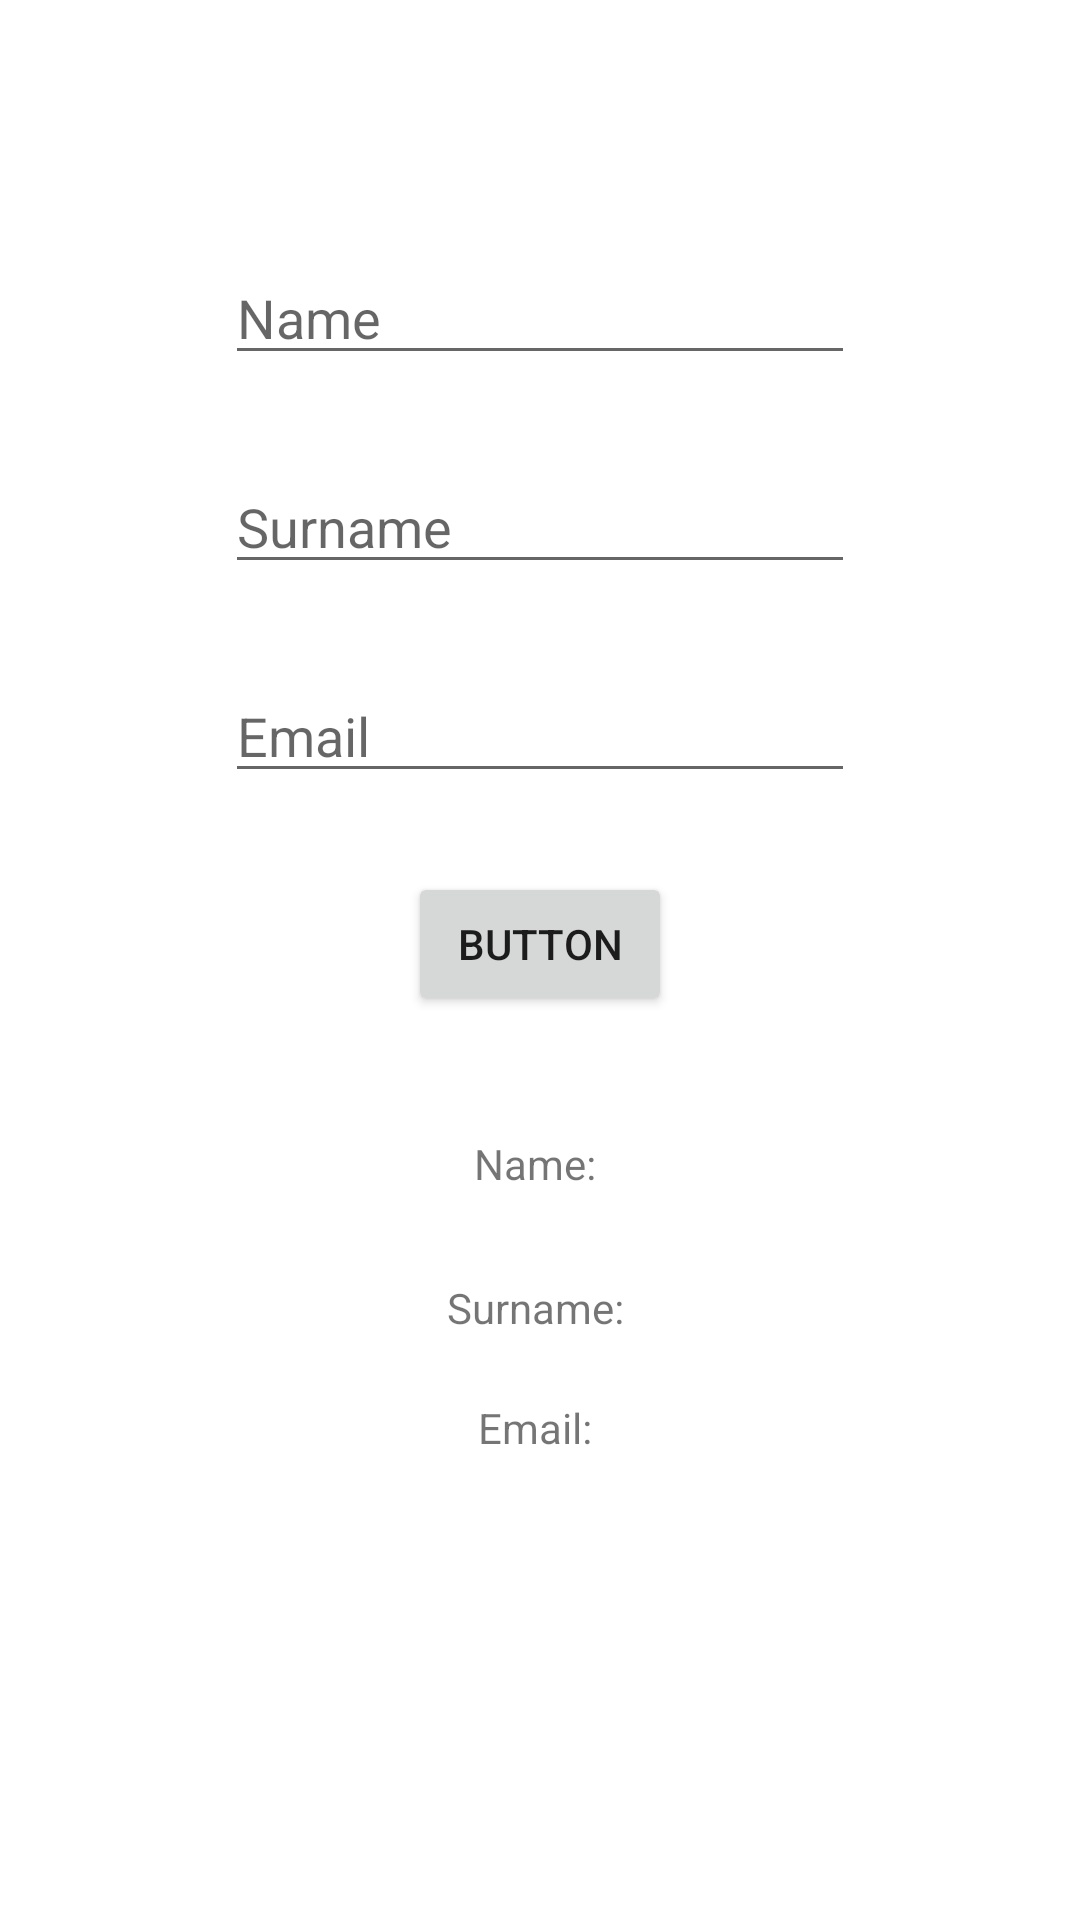

Write the Android layout XML for this screen, with the resource values it uses.
<!-- AndroidManifest.xml: application theme Theme.RossyTherapy -->
<!-- res/layout/activity_challenge_test.xml -->
<?xml version="1.0" encoding="utf-8"?>
<androidx.constraintlayout.widget.ConstraintLayout xmlns:android="http://schemas.android.com/apk/res/android"
    xmlns:app="http://schemas.android.com/apk/res-auto"
    xmlns:tools="http://schemas.android.com/tools"
    android:layout_width="match_parent"
    android:layout_height="match_parent"
    tools:context=".ChallengeTest">

    <EditText
        android:id="@+id/editTextName"
        android:layout_width="wrap_content"
        android:layout_height="wrap_content"
        android:ems="10"
        android:hint="Name"
        android:inputType="textPersonName"
        app:layout_constraintBottom_toBottomOf="parent"
        app:layout_constraintEnd_toEndOf="parent"
        app:layout_constraintStart_toStartOf="parent"
        app:layout_constraintTop_toTopOf="parent"
        app:layout_constraintVertical_bias="0.13999999" />

    <EditText
        android:id="@+id/editTextSurname"
        android:layout_width="wrap_content"
        android:layout_height="wrap_content"
        android:ems="10"
        android:hint="Surname"
        android:inputType="textPersonName"
        app:layout_constraintBottom_toBottomOf="parent"
        app:layout_constraintEnd_toEndOf="parent"
        app:layout_constraintStart_toStartOf="parent"
        app:layout_constraintTop_toBottomOf="@+id/editTextName"
        app:layout_constraintVertical_bias="0.060000002" />

    <EditText
        android:id="@+id/editTextEmail"
        android:layout_width="wrap_content"
        android:layout_height="wrap_content"
        android:ems="10"
        android:hint="Email"
        android:inputType="textPersonName"
        app:layout_constraintBottom_toBottomOf="parent"
        app:layout_constraintEnd_toEndOf="parent"
        app:layout_constraintStart_toStartOf="parent"
        app:layout_constraintTop_toBottomOf="@+id/editTextSurname"
        app:layout_constraintVertical_bias="0.06999999" />

    <Button
        android:id="@+id/registerChallenge"
        android:layout_width="wrap_content"
        android:layout_height="wrap_content"
        android:text="Button"
        app:layout_constraintBottom_toBottomOf="parent"
        app:layout_constraintEnd_toEndOf="parent"
        app:layout_constraintStart_toStartOf="parent"
        app:layout_constraintTop_toBottomOf="@+id/editTextEmail"
        app:layout_constraintVertical_bias="0.07999998"
        android:onClick="onClickRegister"
        />

    <TextView
        android:id="@+id/textViewName"
        android:layout_width="wrap_content"
        android:layout_height="wrap_content"
        android:text="Name: "
        app:layout_constraintBottom_toBottomOf="parent"
        app:layout_constraintEnd_toEndOf="parent"
        app:layout_constraintStart_toStartOf="parent"
        app:layout_constraintTop_toBottomOf="@+id/registerChallenge"
        app:layout_constraintVertical_bias="0.13999999" />

    <TextView
        android:id="@+id/textViewSurname"
        android:layout_width="wrap_content"
        android:layout_height="wrap_content"
        android:text="Surname: "
        app:layout_constraintBottom_toBottomOf="parent"
        app:layout_constraintEnd_toEndOf="parent"
        app:layout_constraintStart_toStartOf="parent"
        app:layout_constraintTop_toBottomOf="@+id/textViewName"
        app:layout_constraintVertical_bias="0.13" />

    <TextView
        android:id="@+id/textViewEmail"
        android:layout_width="wrap_content"
        android:layout_height="wrap_content"
        android:text="Email: "
        app:layout_constraintBottom_toBottomOf="parent"
        app:layout_constraintEnd_toEndOf="parent"
        app:layout_constraintStart_toStartOf="parent"
        app:layout_constraintTop_toBottomOf="@+id/textViewSurname"
        app:layout_constraintVertical_bias="0.120000005" />
</androidx.constraintlayout.widget.ConstraintLayout>
<!-- resources referenced by this layout -->
<resources>
  <style name="Theme.RossyTherapy" parent="Theme.MaterialComponents.DayNight.DarkActionBar">
          
          <item name="colorPrimary">@color/purple_500</item>
          <item name="colorPrimaryVariant">@color/purple_700</item>
          <item name="colorOnPrimary">@color/white</item>
          
          <item name="colorSecondary">@color/teal_200</item>
          <item name="colorSecondaryVariant">@color/teal_700</item>
          <item name="colorOnSecondary">@color/black</item>
          
          <item name="android:statusBarColor" tools:targetApi="l">?attr/colorPrimaryVariant</item>
          
      </style>
  <!-- not gathered from this repository: default colours our renderer supplied (Android Studio template values) -->
  <color name="purple_500">#FF6200EE</color>
  <color name="purple_700">#FF3700B3</color>
  <color name="teal_200">#FF03DAC5</color>
  <color name="teal_700">#FF018786</color>
  <color name="black">#FF000000</color>
  <color name="white">#FFFFFFFF</color>
</resources>
